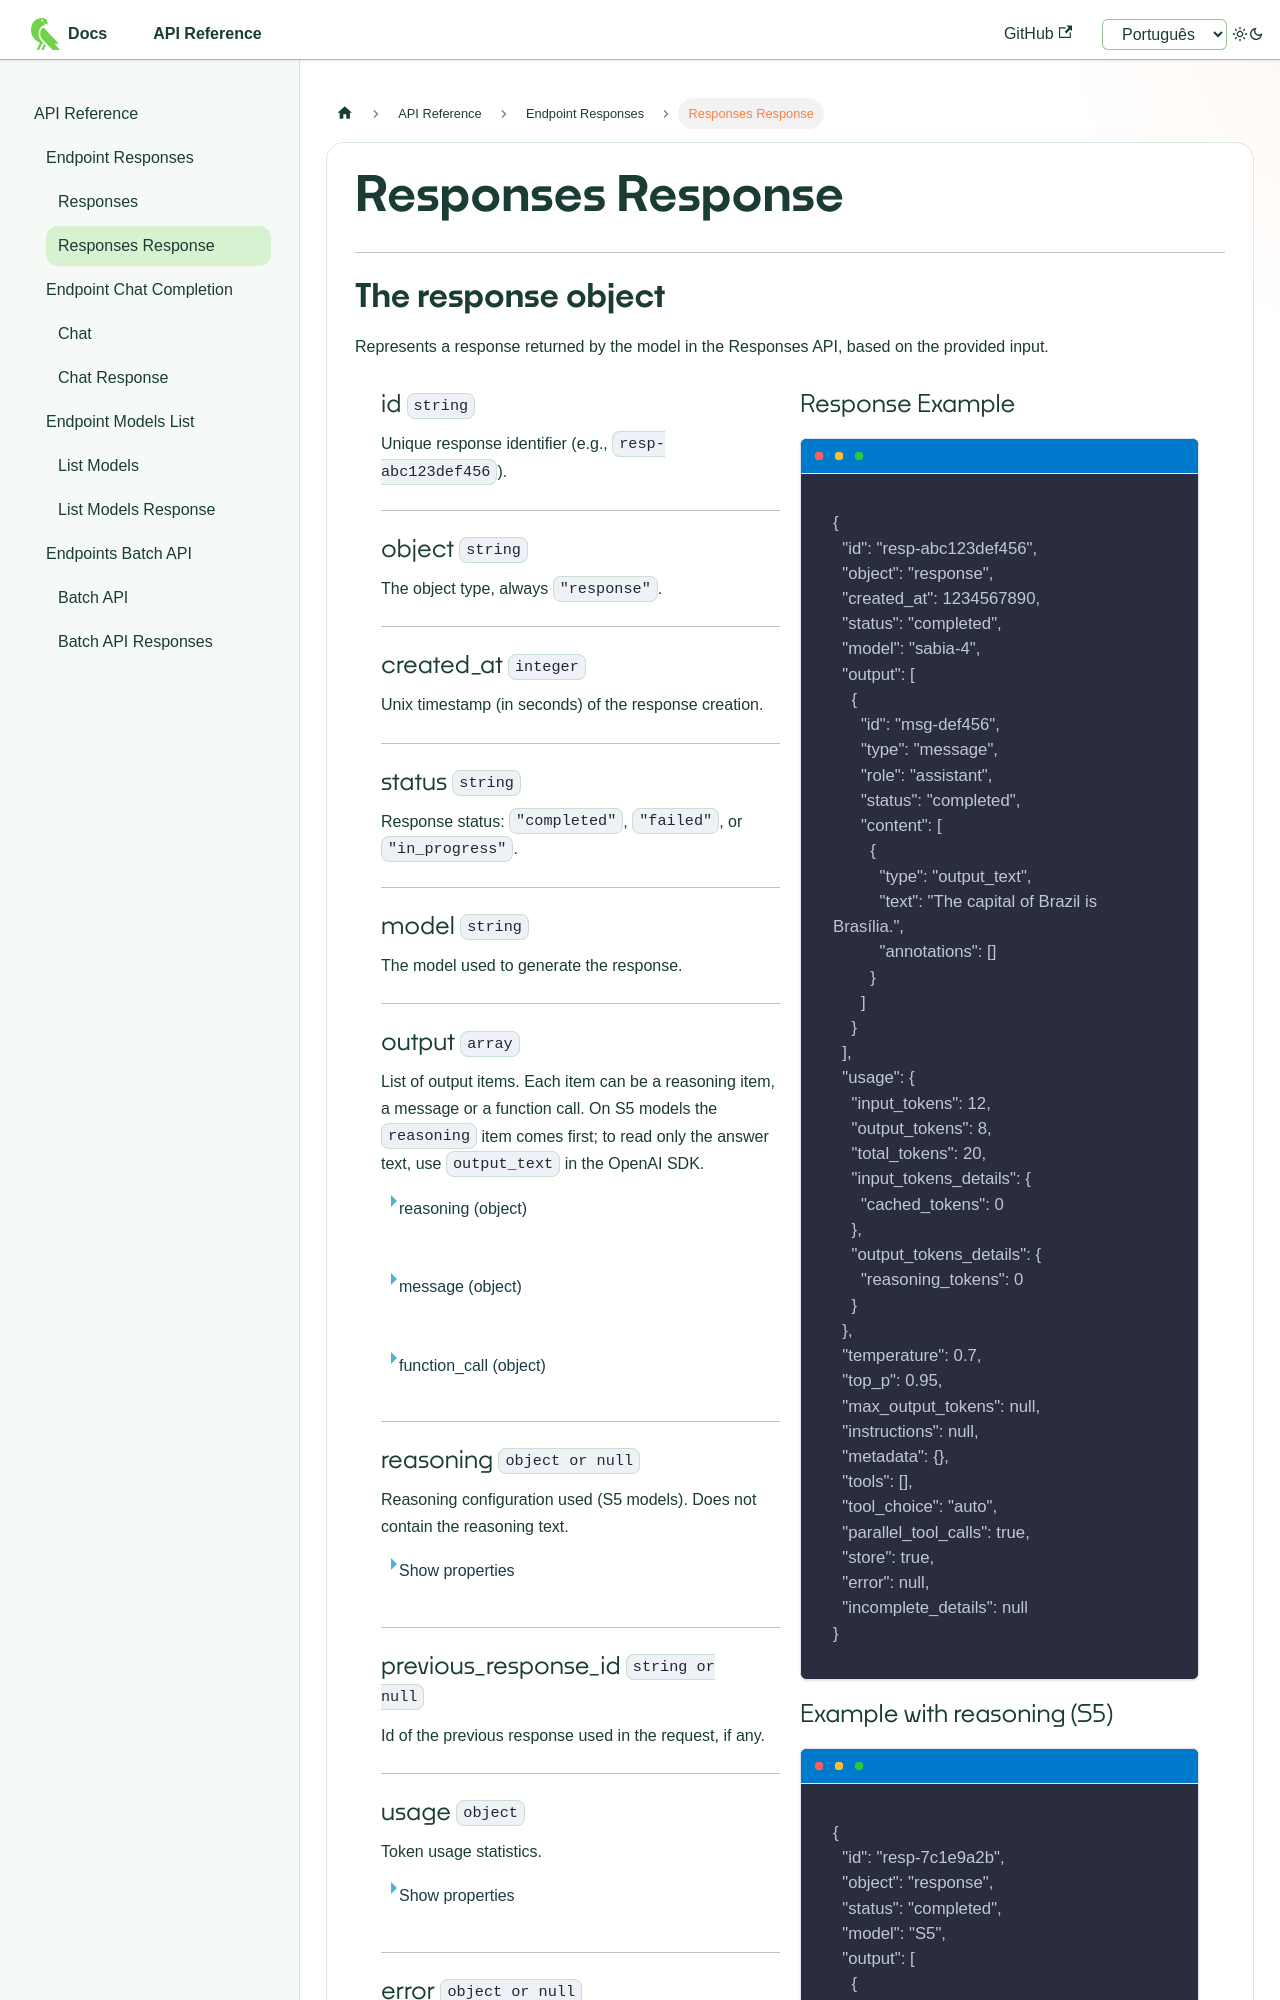

repository: maritaca-ai/maritalk-api · page: api/en/responses-api-response.html · generator: docusaurus

---
id: responses-api-response
title: Responses Response
sidebar_label: Responses Response
hide_table_of_contents: true
---
import styles from './style_api.css';

---

# The response object

Represents a response returned by the model in the Responses API, based on the provided input.

<div class="container">

<div class="container-esquerda">

### id `string`

Unique response identifier (e.g., `resp-abc123def456`).

---

### object `string`

The object type, always `"response"`.

---

### created_at `integer`

Unix timestamp (in seconds) of the response creation.

---

### status `string`

Response status: `"completed"`, `"failed"`, or `"in_progress"`.

---

### model `string`

The model used to generate the response.

---

### output `array`

List of output items. Each item can be a reasoning item, a message or a function call. On S5 models the `reasoning` item comes first; to read only the answer text, use `output_text` in the OpenAI SDK.

<details>
<summary>reasoning (object)</summary>

The model's reasoning (S5 models). The text is confidential and only comes encrypted; on `S5-nano` (open weights), it comes as plain text in `content`, with no `encrypted_content`. Pass the item back on the next call so the model can resume its reasoning. See [Reasoning](https://docs.maritaca.ai/en/en/reasoning).

- **id** (string): Unique item identifier (`rs_...`).
- **type** (string): Always `"reasoning"`.
- **content** (array): Empty (`[]`), except on `S5-nano`, where it carries the reasoning text:
  - **type** (string): `"reasoning_text"`.
  - **text** (string): The reasoning text.
- **encrypted_content** (string): Encrypted reasoning. Can only be used by the same account. Absent on `S5-nano`.
- **summary** (array): Reasoning summary, when requested in `reasoning.summary`; otherwise empty.
  - **type** (string): `"summary_text"`.
  - **text** (string): Summary text.

</details>

<details>
<summary>message (object)</summary>

- **id** (string): Unique message identifier.
- **type** (string): Always `"message"`.
- **role** (string): Always `"assistant"`.
- **status** (string): `"completed"` or `"in_progress"`.
- **content** (array): List of content parts:
  - **type** (string): `"output_text"`.
  - **text** (string): Text generated by the model.
  - **annotations** (array): Annotations (usually empty).

</details>

<details>
<summary>function_call (object)</summary>

- **id** (string): Unique item identifier.
- **type** (string): Always `"function_call"`.
- **name** (string): Name of the function to call.
- **arguments** (string): Arguments as serialized JSON.
- **call_id** (string): Call identifier (used to send the result back).
- **status** (string): `"completed"`.

</details>

---

### reasoning `object or null`

Reasoning configuration used (S5 models). Does not contain the reasoning text.

<details>
<summary>Show properties</summary>

- **effort** (string): Effort used (`xhigh` when not set).
- **summary** (string or null): Requested summary type (`auto` shows up as `detailed`).
- **context** (string): `all_turns` or `current_turn`.
- **mode** (string): Always `"standard"`.

</details>

---

### previous_response_id `string or null`

Id of the previous response used in the request, if any.

---

### usage `object`

Token usage statistics.

<details>
<summary>Show properties</summary>

- **input_tokens** (integer): Tokens consumed in the input.
- **output_tokens** (integer): Tokens generated in the output.
- **total_tokens** (integer): Total tokens (input + output).
- **input_tokens_details** (object or null):
  - **cached_tokens** (integer): Tokens from cache.
- **output_tokens_details** (object or null):
  - **reasoning_tokens** (integer): Tokens used for reasoning.

</details>

---
